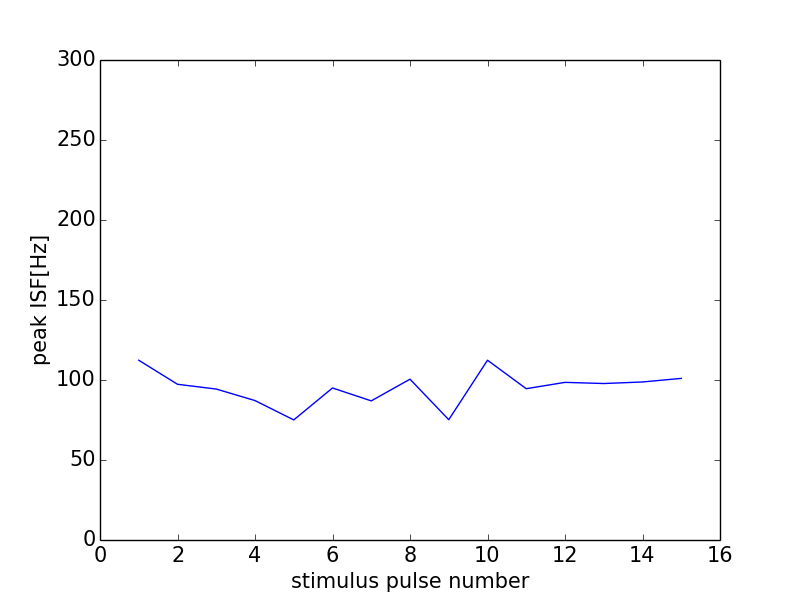

The data file committed next to this chart (first rows):
0, 0.0
0, 0
1, 112.4
2, 97.32
3, 94.34
4, 87.15
5, 75.05
6, 95.01
7, 86.96
8, 100.5
9, 75.19
10, 112.4
11, 94.56
12, 98.52
13, 97.8
14, 98.77
15, 101
16, 0
